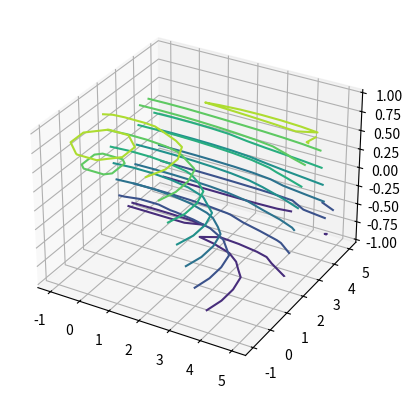

Generate this figure with matplotlib:
# Plotting Contour Graphs
from mpl_toolkits import mplot3d
import numpy as np
import matplotlib.pyplot as plt

def f(x, y):
    return np.sin(np.sqrt(x ** 2 + np.abs(y) ** 3))

x = np.linspace(-1, 5, 10)
y = np.linspace(-1, 5, 10)
X, Y = np.meshgrid(x, y)
Z = f(X, Y)

fig = plt.figure()
ax = plt.axes(projection='3d')
ax.contour3D(X, Y, Z)

plt.show()
